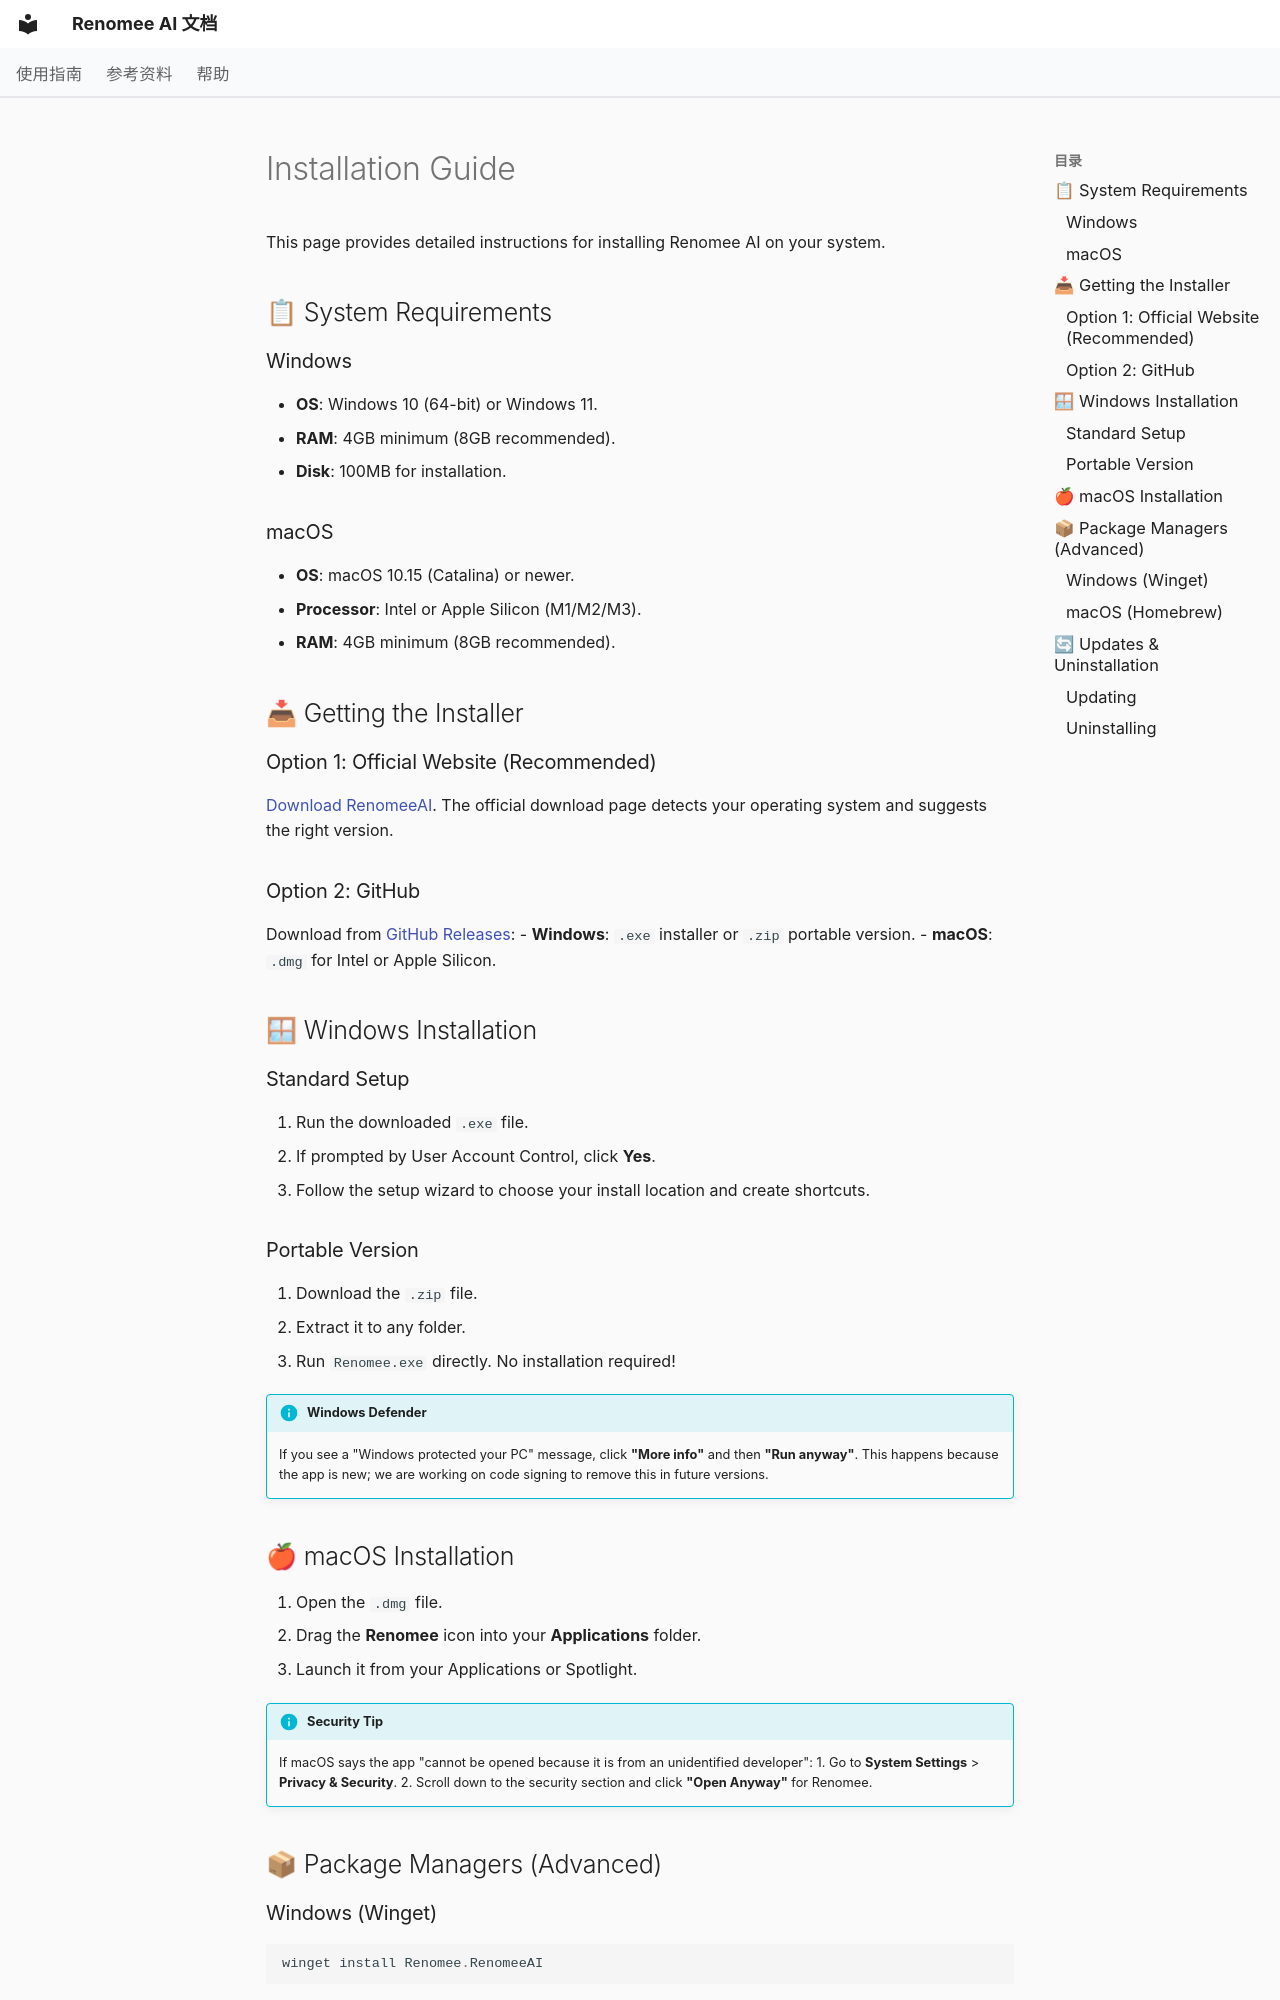

repository: hetianhe2024/renomee · page: en/installation/index.html · generator: mkdocs

---
title: Installation Guide - Renomee AI for Windows and macOS
description: Detailed installation instructions for Renomee AI, including system requirements, security settings, and update/uninstall procedures.
---

# Installation Guide

This page provides detailed instructions for installing Renomee AI on your system.

## 📋 System Requirements

### Windows
- **OS**: Windows 10 (64-bit) or Windows 11.
- **RAM**: 4GB minimum (8GB recommended).
- **Disk**: 100MB for installation.

### macOS
- **OS**: macOS 10.15 (Catalina) or newer.
- **Processor**: Intel or Apple Silicon (M1/M2/M3).
- **RAM**: 4GB minimum (8GB recommended).

## 📥 Getting the Installer

### Option 1: Official Website (Recommended)
[Download RenomeeAI](https://renomeeai.com/en/product/download/). The official download page detects your operating system and suggests the right version.

### Option 2: GitHub
Download from [GitHub Releases](https://github.com/hetianhe2024/renomee/releases):
- **Windows**: `.exe` installer or `.zip` portable version.
- **macOS**: `.dmg` for Intel or Apple Silicon.

## 🪟 Windows Installation

### Standard Setup
1. Run the downloaded `.exe` file.
2. If prompted by User Account Control, click **Yes**.
3. Follow the setup wizard to choose your install location and create shortcuts.

### Portable Version
1. Download the `.zip` file.
2. Extract it to any folder.
3. Run `Renomee.exe` directly. No installation required!

!!! info "Windows Defender"
    If you see a "Windows protected your PC" message, click **"More info"** and then **"Run anyway"**. This happens because the app is new; we are working on code signing to remove this in future versions.
